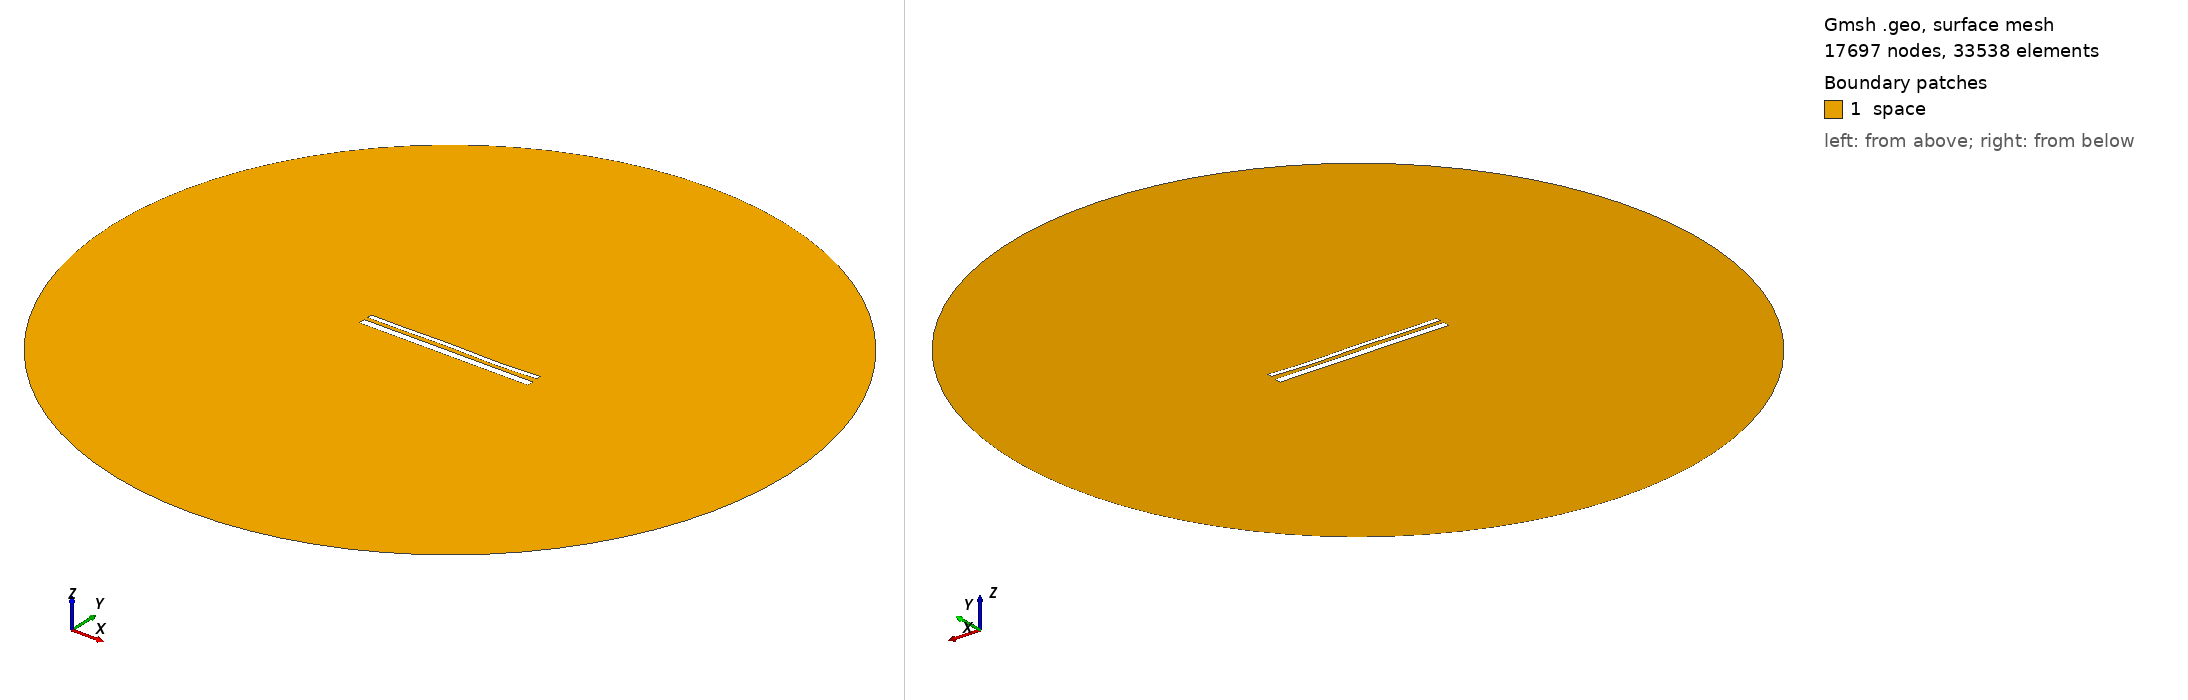

Gmsh geometry script, surface-meshed: 17697 nodes, 33538 surface elements. Boundary patches (legend numbers): 1 space. Left view from above one corner, right view from below the opposite corner. Legend entries are the model's physical surfaces. The drawing asked Gmsh for element sizes between 1% and 20% of the model's largest extent; the script's own settings can give other sizes.

=== 1852.geo (drawn) ===
//---------------------------------------
// Geometry kernel
//---------------------------------------

SetFactory("OpenCASCADE");



//---------------------------------------
// Parameters of the geometry
//---------------------------------------

// Overetch of the upper plate
overetch = 0.5;

// Distance between the plates
distance = 2.0;

// Discretization over the x axis (for the deformation)
nx = 50; 

// Length of the plate
L = 100 - overetch; 

// Number of modes
n = 4; 

// 1st mode coefficient
coeff(1) = 0.15;
beta(1) = 0.596864 * 3.1415926535 / L;

// 2nd mode coefficient
coeff(2) = 0.0;
beta(2) = 1.49418 * 3.1415926535 / L;

// 3rd mode coefficient
coeff(3) = 0.15;
beta(3) = 2.50025 * 3.1415926535 / L;

// 4th mode coefficient
coeff(4) = -0.15;
beta(4) = 3.49999 * 3.1415926535 / L;



//---------------------------------------
// Upper plate (deformed rectangle)
//---------------------------------------

// Coordiantes of the upper plate
xmin = -50;
xmax = 50 - overetch;

// Height of the upper plate
yheight = 4 - 2 * overetch;

// Indexes of the points
UpperID[] = {};
LowerID[] = {};
LeftID[] = {};
RightID[] = {};

// Point index
p = 1;

// Horizontal edges
For i In {1:nx}
    x = xmin + (i-1)*(xmax - xmin)/(nx-1);

    y_bottom = distance / 2 + overetch;
    For j In {1:n}
        C = (Cosh(beta(j)*L) + Cos(beta(j)*L)) / (Sinh(beta(j)*L) + Sin(beta(j)*L));
        y_bottom  = y_bottom + coeff(j) * (Cosh(beta(j)*(x+50)) - Cos(beta(j)*(x+50)) - C * (Sinh(beta(j)*(x+50)) - Sin(beta(j)*(x+50))));
    EndFor

    y_top = y_bottom + yheight;

    Point(p) = {x, y_top, 0, 1.0};
    UpperID[i] = p;
    p = p + 1;

    Point(p) = {x, y_bottom, 0, 1.0};
    LowerID[i] = p;
    p = p + 1;
EndFor

// Create point lists
UpperPts[] = {}; LowerPts[] = {};
For i In {1:nx}
  UpperPts[] += {UpperID[i]};
  LowerPts[] += {LowerID[i]};
EndFor

// Build splines
Spline(1) = {UpperPts[]};
Spline(2) = {LowerPts[]};
Line(3) = {LowerPts[nx-1], UpperPts[nx-1]};
Line(4) = {LowerPts[0], UpperPts[0]};

// Build the plane surface
Curve Loop(1) = {2, 3, -1, -4};
Plane Surface(1) = {1};



//---------------------------------------
// Lower plate (rectangle)
//---------------------------------------

// Vertices
Point(1001) = {-50, -1, 0, 1.0};
Point(1002) = { 50, -1, 0, 1.0};
Point(1003) = { 50,  -5, 0, 1.0};
Point(1004) = {-50,  -5, 0, 1.0};

// Edges
Line(5) = {1001, 1002};
Line(6) = {1002, 1003};
Line(7) = {1003, 1004};
Line(8) = {1004, 1001};

// Plane surface
Line Loop(2) = {5, 6, 7, 8};
Plane Surface(2) = {2}; 



//---------------------------------------
// Outer (fictious) boundary
//---------------------------------------

// Points
Point(1005) = {0, 0, 0};       // Center
Point(1006) = {200, 0, 0};     // Start point
Point(1007) = {0, 200, 0};     // 90 degrees
Point(1008) = {-200, 0, 0};    // 180 degrees
Point(1009) = {0, -200, 0};    // 270 degrees

// Circle arcs (each needs start, center, end)
Circle(9) = {1006, 1005, 1007};
Circle(10) = {1007, 1005, 1008};
Circle(11) = {1008, 1005, 1009};
Circle(12) = {1009, 1005, 1006};

// Plane surface for the entire domain
Curve Loop(3) = {9, 10, 11, 12};
Surface(3) = {3};

// Subtract the plates from the whole domain to obtain the actual domain where we want to solve the equations
BooleanDifference{ Surface{3}; Delete; }{ Surface{1}; Surface{2}; Delete; }




//---------------------------------------
// Transfinite Lines/Curves
//---------------------------------------

// Set the number of points on the boundaries
r = 12;
d = 0.15;

// Plates
Transfinite Curve {1} = 50*r/4 Using Progression 1;
Transfinite Line {2} = 50*r Using Progression 1;
Transfinite Curve {3, 4} = 2*r Using Progression 1+d;
Transfinite Line {5} = 50*r Using Progression 1;
Transfinite Line {7} = 50*r/4 Using Progression 1;
Transfinite Line {6} = 2*r Using Progression 1+d;
Transfinite Line {8} = 2*r Using Progression 1-d;

// Outer boundary
Transfinite Line {9, 10, 11, 12} = 20 Using Progression 1;



//---------------------------------------
// Physical groups
//---------------------------------------                

// Physical curves (boundaries)
Physical Line("force_segment", 10) = {2};
Physical Line("upper_plate", 11) = {1, 3, 4};
Physical Line("lower_plate", 12) = {5, 6, 7, 8};
Physical Line("boundary", 20) = {9, 10, 11, 12};

// Physical Surfaces
Physical Surface("space", 30) = {3};



//---------------------------------------
// 6. Generate the Mesh
//---------------------------------------

// 2D mesh generation
Mesh 2;
